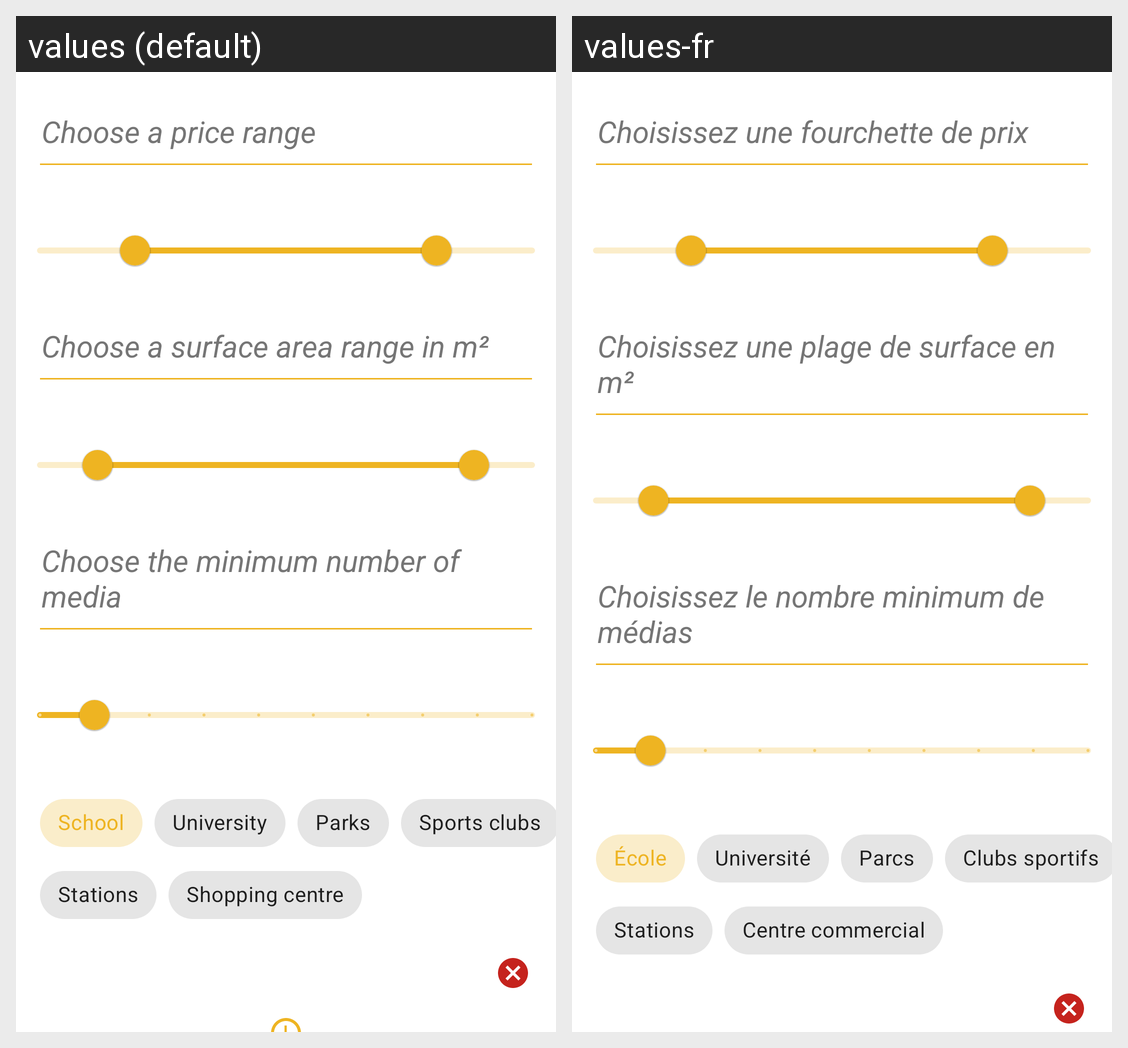

Here is an Android app screen in its default locale and in the app's own translations. Write out the translated-string differences for the strings that appear on this screen.
Android screen res/layout/fragment_properties_filter.xml rendered under 2 locales, left to right: values (default), values-fr. Device: Nexus 5 (rendered at 1080×1920; each locale shown at half size, 540×960, under a caption strip naming it); theme Theme.RealEstateManager.
Strings drawn on this screen, with the default value and each locale's value (text and hints the layout hard-codes, and strings that could not be matched under every locale, appear in the picture but are not listed):

choose_a_price_range
  values: Choose a price range
  values-fr: Choisissez une fourchette de prix

choose_a_surface_area_range_in_m
  values: Choose a surface area range in m²
  values-fr: Choisissez une plage de surface en m²

choose_the_minimum_number_of_media
  values: Choose the minimum number of media
  values-fr: Choisissez le nombre minimum de médias

school
  values: School
  values-fr: École

university
  values: University
  values-fr: Université

parks
  values: Parks
  values-fr: Parcs

sports_clubs
  values: Sports clubs
  values-fr: Clubs sportifs

stations
  values: Stations
  values-fr: Stations

shopping_centre
  values: Shopping centre
  values-fr: Centre commercial
